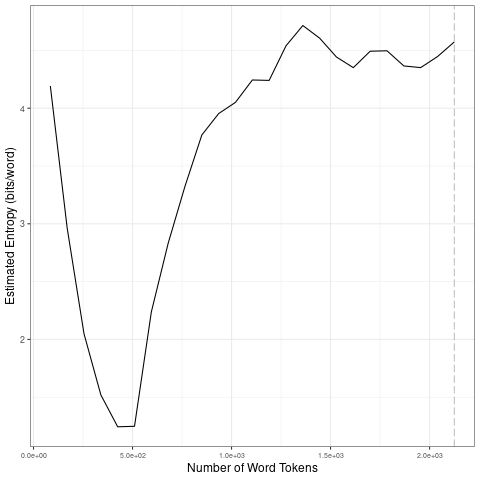

The file beside this chart, header and first rows:
file, entropy.Corpus.Size, entropy.Entropy, sd.Corpus.Size, sd.SD
data/fr_by_topic/15_tokens_1-gram.txt, 85, 4.192, 425, 1.2
data/fr_by_topic/15_tokens_1-gram.txt, 170, 2.963, 850, 0.9835
data/fr_by_topic/15_tokens_1-gram.txt, 255, 2.048, 1275, 0.2245
data/fr_by_topic/15_tokens_1-gram.txt, 340, 1.52, 1700, 0.1421
data/fr_by_topic/15_tokens_1-gram.txt, 425, 1.244, 2125, 0.09254
data/fr_by_topic/15_tokens_1-gram.txt, 510, 1.248, 425, 1.2
data/fr_by_topic/15_tokens_1-gram.txt, 595, 2.238, 850, 0.9835
data/fr_by_topic/15_tokens_1-gram.txt, 680, 2.832, 1275, 0.2245
data/fr_by_topic/15_tokens_1-gram.txt, 765, 3.325, 1700, 0.1421
data/fr_by_topic/15_tokens_1-gram.txt, 850, 3.768, 2125, 0.09254
data/fr_by_topic/15_tokens_1-gram.txt, 935, 3.954, 425, 1.2
data/fr_by_topic/15_tokens_1-gram.txt, 1020, 4.051, 850, 0.9835
data/fr_by_topic/15_tokens_1-gram.txt, 1105, 4.244, 1275, 0.2245
data/fr_by_topic/15_tokens_1-gram.txt, 1190, 4.241, 1700, 0.1421
data/fr_by_topic/15_tokens_1-gram.txt, 1275, 4.54, 2125, 0.09254
data/fr_by_topic/15_tokens_1-gram.txt, 1360, 4.715, 425, 1.2
data/fr_by_topic/15_tokens_1-gram.txt, 1445, 4.606, 850, 0.9835
data/fr_by_topic/15_tokens_1-gram.txt, 1530, 4.442, 1275, 0.2245
data/fr_by_topic/15_tokens_1-gram.txt, 1615, 4.351, 1700, 0.1421
data/fr_by_topic/15_tokens_1-gram.txt, 1700, 4.493, 2125, 0.09254
data/fr_by_topic/15_tokens_1-gram.txt, 1785, 4.497, 425, 1.2
data/fr_by_topic/15_tokens_1-gram.txt, 1870, 4.366, 850, 0.9835
data/fr_by_topic/15_tokens_1-gram.txt, 1955, 4.351, 1275, 0.2245
data/fr_by_topic/15_tokens_1-gram.txt, 2040, 4.447, 1700, 0.1421
data/fr_by_topic/15_tokens_1-gram.txt, 2125, 4.573, 2125, 0.09254
